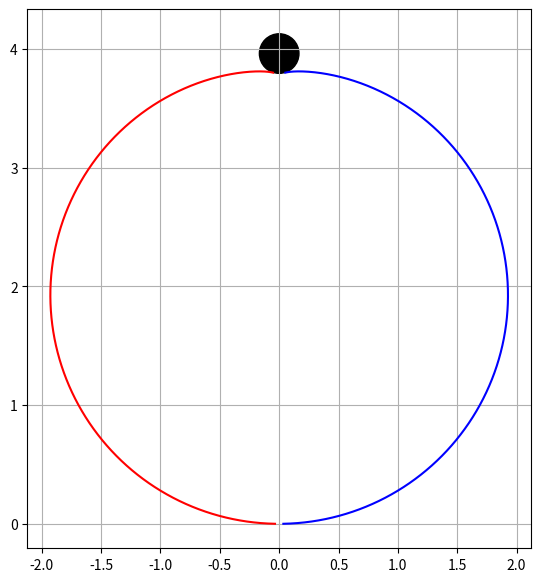

Python code for this plot: (Note: this script raises an exception after producing the figure.)
############################################################
# Python code for the shape calculation of endocytosis process of a colloidal particle
# written by Pietro Sillano, in collaboration with Mijke Dijke at TU Delft, May 2024, adapting the code by Felix Frey from Membrane Area Gain and Loss during Cytokinesis, Phys. Rev. E (2022)
############################################################

import numpy as np
from scipy.integrate import solve_ivp
import matplotlib.pyplot as plt
from scipy.interpolate import InterpolatedUnivariateSpline
from scipy.optimize import least_squares


def deg_to_rad(deg):
    return np.pi*deg/180


def array_to_dat(time_array, data_array, filename):
    a = np.column_stack((time_array, data_array))
    np.savetxt(filename, a, delimiter=',')
    return a.shape


# integrate 4 ODEs
def DPsi_DS(omega, u):
    return omega*u


def DU_DS(omega, psi, u, x, k, gamma):
    a1 = - u/x*np.cos(psi)
    a2 = (np.sin(psi)*np.cos(psi))/x**2
    a3 = (np.sin(psi)*gamma)/(2*np.pi*x*k)
    return omega*(a1+a2+a3)


def DGamma_DS(omega, u, psi, x, k, sigma):
    a1 = np.pi*k*(u**2-np.sin(psi)**2/x**2)
    a2 = 2*np.pi*sigma*k
    return omega*(a1+a2)


def DX_DS(omega, psi):
    return omega*np.cos(psi)

# South Pole expansion


def South_X(s, omega, u0):
    x1 = omega
    x3 = -omega**3*u0**2
    return x1*s+1/6*x3*s**3


def South_Psi(s, omega, u0, sigma):
    psi1 = omega*u0
    psi3 = omega**3*(3*sigma*u0-2*u0**3)
    return psi1*s+1/6*psi3*s**3


def South_U(s, omega, u0, sigma):
    return u0+1/2*omega**2*0.5*(3*u0*sigma-2*u0**3)*s**2


def South_Gamma(s, omega, u0, sigma, k):
    gamma1 = omega*(2 * np.pi * sigma * k)
    gamma3 = 4/3 * np.pi * k * u0 * omega**3*(3 * sigma * u0 - 2*u0**3)
    return gamma1*s+1/6*gamma3*s**3


def InitialArcLength(p):
    # Find the minimimum length s_init to not have a divergence in x(s).
    omega = p[0]
    u0 = p[1]
    # changed from 0.01 to make the code more stable (because you are more far from evaluating x in s=n*delta_s)
    threshold = 0.035
    n = 1
    delta_s = 0.0001
    while (True):
        if South_X(n*delta_s, omega, u0) > threshold:
            break
        else:
            n += 1
    return n*delta_s

# calculate the initial values at the south pole


def InitialValues(s_init, p):
    omega = p[0]
    u0 = p[1]
    sigma = p[2]
    k = p[3]

    return [South_Psi(s_init, omega, u0, sigma),
            South_U(s_init, omega, u0, sigma),
            South_Gamma(s_init, omega, u0, sigma, k),
            South_X(s_init, omega, u0),
            ]


# integrate ODEs
# this is the system of equation to integrate
def ShapeIntegrator(s, z, omega, sigma):
    psi, u, gamma, x = z
    k = 1
    return [DPsi_DS(omega, u),
            DU_DS(omega, psi, u, x, k, gamma),
            DGamma_DS(omega, u, psi, x, k, sigma),
            DX_DS(omega, psi),
            ]

# Jacobian of the shape equations


def ShapeJacobian(s, z, omega, sigma):
    psi, u, gamma, x = z

    k = 1
    a12 = omega
    a11, a13, a14, a15, a16 = 0, 0, 0, 0, 0

    a21 = omega * (u / x * np.sin(psi) + 1 / x**2 * np.cos(psi)**2 - np.sin(psi)
                   ** 2 / x**2 * gamma / (2 * np.pi * k * x) * np.cos(psi))  # dudpsi
    a22 = -omega/x*np.cos(psi)  # dudu
    a23 = omega*np.sin(psi)/(2*k*np.pi*x)  # dudgamma
    a24 = omega * (u / x**2 * np.cos(psi) - 2 * np.cos(psi) * np.sin(psi) /
                   x**3 - gamma * np.sin(psi) / (2 * np.pi * k * x**2))  # dudx
    a25, a26 = 0, 0

    a31 = omega*(-np.pi*k*np.cos(psi)/x**2)  # dgammadpsi
    a32 = omega*np.pi*k*2*u  # dgammadu
    a34 = 2*omega*np.pi*k*np.sin(psi)/x**3  # dgammadx
    a33, a35, a36 = 0, 0, 0

    a41 = -omega*np.sin(psi)  # dxdpsi
    a42, a43, a44, a45, a46 = 0, 0, 0, 0, 0

    a54 = omega  # dAdx
    a51, a52, a53, a55, a56 = 0, 0, 0, 0, 0

    a61 = 3/4*omega*x**2*np.cos(psi)  # dVdpsi
    a64 = 3/2*omega*x*np.sin(psi)  # dVdx
    a62, a63, a65, a66 = 0, 0, 0, 0

    return np.array([[a11, a12, a13, a14],
                    [a21, a22, a23, a24],
                    [a31, a32, a33, a34],
                    [a41, a42, a43, a44],
                     ])


def handling_instabilities(t, y,  omega, sigma):
    if np.abs(y[0]) > 10 or np.abs(y[1]) > 10 or np.abs(y[3]) > 10:
        # print("high values")
        return 1
    return -1

# calculate residuals


def Residuales(parameters, boundary_conditions):
    k = 1
    omega, sigma, u0 = parameters
    # print(f"free params:{parameters}")
    # calculate initial arc length
    s_init = InitialArcLength((omega, u0))

    # calculate initial values
    z_init = InitialValues(s_init, (omega, u0, sigma, k))
    # print(f"approx init values:{z_init}")

    # evaluation points for the solution
    s = np.linspace(s_init, omega, 1000)

    handling_instabilities.terminal = True
    sol = solve_ivp(ShapeIntegrator, t_span=[s_init, omega], y0=z_init, jac=ShapeJacobian, args=(
        omega, sigma), t_eval=s, method='Radau', events=handling_instabilities)

    # sol=solve_ivp(ShapeIntegrator, t_span=[s_init,omega], y0=z_init,jac=ShapeJacobian,args=(omega,sigma),t_eval=s,method='RK23',max_step=0.001)
    # print(sol)
    # print(sol.t.shape)

    if sol.status == -1:
        #     # raise ValueError('error in integration')
        #     raise Warning('error in integration')
        # return 'error in integration'
        return [1e3, 1e3, 1e3]

    z_fina_num = sol.y[:, -1]

    # print(sol.y[:, -1])
    psif, uf, xf = boundary_conditions

    psi = z_fina_num[0]-boundary_conditions[0]
    u = z_fina_num[1]-boundary_conditions[1]
    x = z_fina_num[3]-boundary_conditions[2]
    res = psi**2+u**2+x**2

    # print(f"Omega: {omega:.5f}  Sigma: {sigma:.5f}  u0: {u0:.5f}  Err:{res:.3g}")
    return [psi, u, x]


def calc_energies(sol, best_parameters, phi_deg, W, rpa):
    s = sol.t
    psi = sol.y[0, :]
    u = sol.y[1, :]
    gamma = sol.y[2, :]
    x = sol.y[3, :]

    omega, sigma, u0 = best_parameters
    phi = deg_to_rad(phi_deg)

    Eun = 2*np.pi*np.trapz(x/2*(u+np.sin(psi)/x)**2 +
                           sigma*x+gamma*(x-np.cos(psi)), s)

    Ebo = (-2*np.pi*W*rpa**2 + 4*rpa**2)*(1-np.cos(phi))
    Etot = Eun + Ebo

    return Ebo, Eun, Etot


def ShapeCalculator(parameters):
    omega, sigma, u0 = parameters
    k = 1
    s_init = InitialArcLength((omega, u0))
    z_init = InitialValues(s_init, (omega, u0, sigma, k))
    s = np.linspace(s_init, omega, 1000)
    sol = solve_ivp(ShapeIntegrator, t_span=[s_init, omega], y0=z_init, jac=ShapeJacobian, args=(
        omega, sigma), t_eval=s, method='Radau')
    return sol


def ZCoordinate(paras, psi, s):
    # to convert s to z
    omega, u0, sigma = paras
    # k=1 gives linear interpolation
    f = InterpolatedUnivariateSpline(s, omega*np.sin(psi), k=1)
    z = np.array([])
    for s_max in s:
        z = np.append(z, f.integral(s[0], s_max))
        # print(z)
    return z


def PlotShapes(sol, best_parameters, rpa, deg):
    z = ZCoordinate(best_parameters, sol.y[0], sol.t)
    fig = plt.figure(figsize=(7, 7))
    sub1 = fig.add_subplot(111)
    sub1.plot(sol.y[3], z, 'b-')
    sub1.plot(-sol.y[3], z, 'r-')

    if deg > 90:
        y_center = z[-1] - rpa*np.sin(deg_to_rad(deg-90))

    else:
        y_center = z[-1] + rpa*np.sin(deg_to_rad(90-deg))

    circle1 = plt.Circle((0, y_center), rpa, color='k', facecolor=None)
    sub1.add_patch(circle1)

    # sub1.axis('off')
    plt.grid()
    sub1.set_aspect("equal")
    plt.savefig(f"plot/wrapped_rpa{rpa:.2f}_phi{deg:.2f}.png", dpi=200)
    # plt.show()
    return None


def save_best_params(best_parameters, rpa, deg):
    with open("params.dat", "a+") as file:
        file.write(
            f"{rpa :.5f} {deg :.5f} {best_parameters[0]:.5f} {best_parameters[1]:.5f} {best_parameters[2]:.5f}\n")
    return best_parameters


def read_best_params(filename='params.dat'):
    with open(filename, "r") as file:
        params_dict = {}
        for a in file.readlines():
            # print(a)
            a = a.strip()
            b = a.split(' ')
            params_dict[float(b[0]), float(b[1])] = [
                float(b[2]), float(b[3]), float(b[4])]
    return params_dict


def save_coords_file(sol, rpa, deg):
    np.save(f"data/wrapped_rpa{rpa:.2f}_phi{deg:.2f}.npy", sol)

############################################################
############## Main function ###############################
############################################################


def main():
    # constitutive relations
    Rparticle = 5
    Rvesicle = 30
    rpa = Rparticle / Rvesicle

    # wrapping angle
    # phi = np.pi/2
    deg = 15
    phi = deg_to_rad(deg)

    # free parameters initial values
    omega = 2.41393
    sigma = 0.00987
    u0 = 0.51803

    # Boundary conditions
    psistar = np.pi + phi
    ustar = 1/rpa
    xstar = rpa*np.sin(phi)

    # check on xstar value
    if xstar < 0.035:
        print(f"xstar:{xstar}")
        raise ValueError('xstar too small, can lead to divergences')
    else:
        print(f"xstar:{xstar}")

    boundary_conditions = [psistar, ustar, xstar]
    free_params_extended = [omega, sigma, u0]

    # shoting algorithm and solver
    result = least_squares(Residuales, free_params_extended, args=(
        [boundary_conditions]), method='lm', verbose=0)
    print(f"Err: {result.cost}")

    best_parameters = result.x
    sol = ShapeCalculator(best_parameters)
    PlotShapes(sol, best_parameters, rpa, deg)

    save_best_params(best_parameters, rpa, deg)
    save_coords_file(sol, rpa, deg)


# Execute the main function only if the script is run directly
if __name__ == "__main__":
    main()


# def test():
#     a = read_best_params()
#     print(a)


# if __name__ == "__main__":
#     test()
